Run: headless pygame with SDL's dummy video driver; simulated clock (each Clock.tick advances the game by its frame time, no real sleeping); random seed 0; keys injected as events and as key.get_pressed() state; no mouse input.
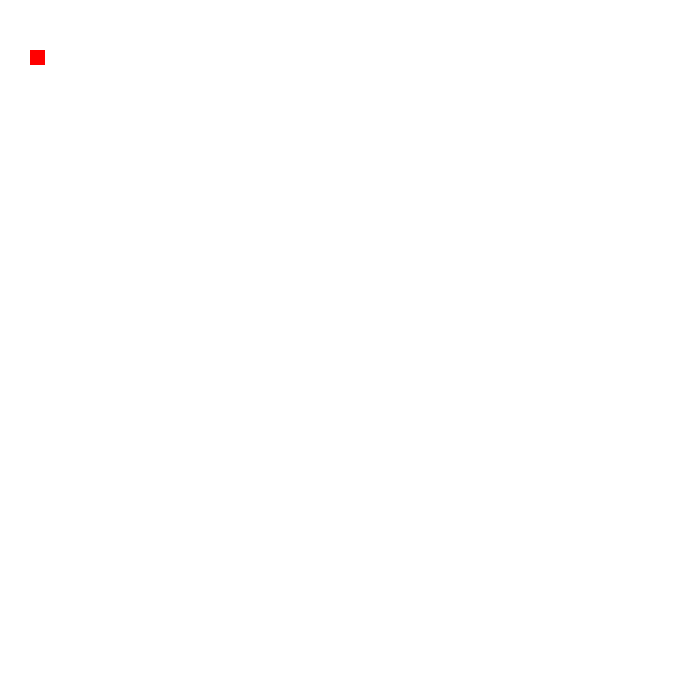
Frame 1 of 4 · flips 1–60 · no input
Frame 2 of 4 · flips 61–180 · tapped SPACE, RETURN · held RIGHT (→), D · screen unchanged from frame 1, image omitted
Frame 3 of 4 · flips 181–300 · held DOWN (↓), S · screen unchanged from frame 2, image omitted
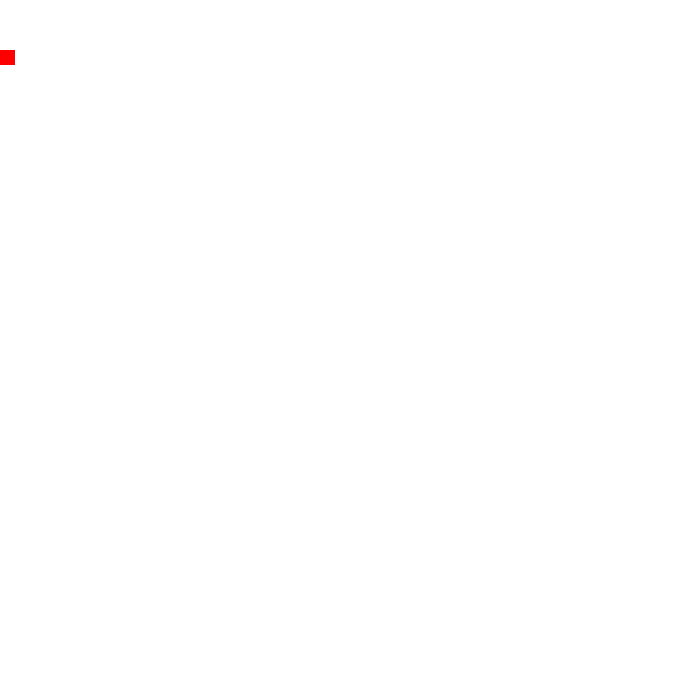
Frame 4 of 4 · flips 301–420 · held LEFT (←), A, UP (↑), W

The pygame program that drew these frames:

import pygame

#initiate pygame
pygame.init()

red = (255, 0, 0)
white = (255, 255, 255)

#screen
screen_width = 700 #unit in pixples 
screen_height = 700 
screen  = pygame.display.set_mode((screen_width, screen_height))


# -------------------------------------------------------player class -----------------------------------------------------

class Player:
    def __init__(self, color = red): # initiate the player with its attributes 
        self.x = 30             #position x
        self.y = 50             #position y
        self._speed = 15        #speed of moving to the right
        self._height = 15       
        self._width = 15
        self.color = color
        self.moving_right = False
        self.moving_left = False

    def draw(self):
        pygame.draw.rect(screen, self.color,(self.x, self.y, self._width, self._height)) # draw the player on the screen


    def move_right(self):
        if(self.moving_right):
            self.x += self._speed

    def move_left(self):
        if(self.moving_left):
            self.x -= self._speed


player = Player() #instance of the player class

def borders_check_left(obj,surface):
    # function to check if an object hits
    # the borders of a surface (screen)
    # arguments (obj, surface)
    # return boolean

    if(obj.x > 0):
            return True
    return False

def borders_check_right(obj,surface):
    # function to check if an object hits
    # the borders of a surface (screen)
    # arguments (obj, surface)
    # return boolean

    if(obj.x + obj._width  < surface.get_width()):
            return True
    return False



def reDraw():
    # function to redraw the screen every frame
    # arguments None 
    # returns None

    screen.fill(white) # fill the screen with white color 
    player.draw() #draw the player


# -------------------------------------------------------main game loop -----------------------------------------------------


#main loop
clock = pygame.time.Clock()
run = True 

while run:
    for event in pygame.event.get(): #gets all the events
        if event.type == pygame.QUIT: #if you click on the x
            run = False #the program stops running 
        if event.type == pygame.KEYDOWN:
            pressed = pygame.key.get_pressed()
            
            if pressed[pygame.K_RIGHT]:
                    player.moving_right = True
            
            elif pressed[pygame.K_LEFT]:
                    player.moving_left = True
        
        if event.type == pygame.KEYUP:
            player.moving_left =  False
            player.moving_right = False
    
    
    #player actions
    if borders_check_left(player, screen):
        player.move_left()
    if borders_check_right(player, screen):
        player.move_right()
    
    reDraw() # call our redraw function
    
    pygame.display.flip() # refresh the frames
    clock.tick(60)  # 60 frames per second
